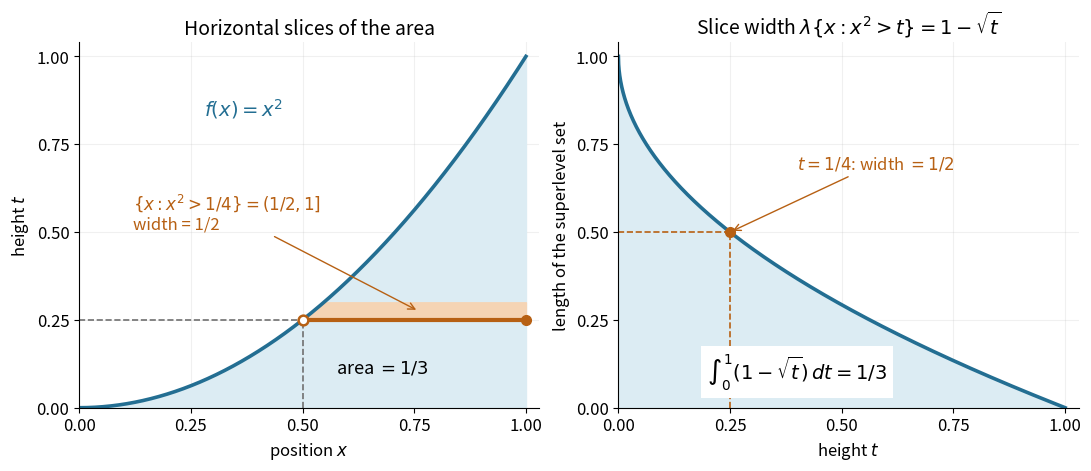

Write Python code to recreate this figure. (Note: this script raises an exception after producing the figure.)
"""Horizontal layers for x**2 on [0, 1]; Python 3.14, NumPy, Matplotlib.

Run from _media with MPLBACKEND=Agg MPLCONFIGDIR=/tmp; saves the PNG
with this script's basename to the current working directory.
"""

from pathlib import Path

import matplotlib.pyplot as plt
import numpy as np


def main():
    x = np.linspace(0.0, 1.0, 4001)
    t = np.linspace(0.0, 1.0, 4001)
    widths = 1.0 - np.sqrt(t)
    vertical_area = np.trapezoid(x**2, x)
    horizontal_area = np.trapezoid(widths, t)
    assert abs(vertical_area - 1.0 / 3.0) < 1e-7
    assert abs(horizontal_area - 1.0 / 3.0) < 1e-6
    assert 1.0 - np.sqrt(0.25) == 0.5

    plt.rcParams.update({
        "font.size": 12,
        "axes.titlesize": 14,
        "axes.spines.top": False,
        "axes.spines.right": False,
        "figure.facecolor": "white",
        "axes.facecolor": "white",
        "savefig.facecolor": "white",
    })
    fig, (left, right) = plt.subplots(
        1, 2, figsize=(10.8, 4.6), dpi=130, constrained_layout=True
    )
    blue = "#236e92"
    orange = "#b76013"
    left.fill_between(x, 0, x**2, color="#dcecf3")
    left.plot(x, x**2, color=blue, lw=2.6)
    left.text(0.28, 0.83, r"$f(x)=x^2$", color=blue, fontsize=14)
    left.text(0.68, 0.1, r"area $=1/3$", fontsize=13, ha="center")

    # A band illustrates width(t) dt; the exact slice is the line at t = 1/4.
    band_t = np.linspace(0.25, 0.30, 201)
    left.fill_betweenx(band_t, np.sqrt(band_t), 1.0, color="#f5d4b4")
    left.hlines(0.25, 0.0, 0.5, color="#707070", ls="--", lw=1.2)
    left.vlines(0.5, 0.0, 0.25, color="#707070", ls="--", lw=1.2)
    left.plot([0.5, 1.0], [0.25, 0.25], color=orange, lw=3)
    left.plot(0.5, 0.25, "o", color=orange, mfc="white", ms=7, mew=1.8)
    left.plot(1.0, 0.25, "o", color=orange, ms=7)
    left.annotate(
        r"$\{x:x^2>1/4\}=(1/2,1]$" + "\nwidth = 1/2",
        xy=(0.76, 0.275), xytext=(0.12, 0.51),
        arrowprops={"arrowstyle": "->", "color": orange},
        color=orange, fontsize=12,
    )
    left.set(
        title="Horizontal slices of the area",
        xlabel=r"position $x$", ylabel=r"height $t$",
        xlim=(0, 1.03), ylim=(0, 1.04),
    )

    right.fill_between(t, 0, widths, color="#dcecf3")
    right.plot(t, widths, color=blue, lw=2.6)
    right.plot(0.25, 0.5, "o", color=orange, ms=7)
    right.vlines(0.25, 0, 0.5, color=orange, lw=1.2, ls="--")
    right.hlines(0.5, 0, 0.25, color=orange, lw=1.2, ls="--")
    right.annotate(
        r"$t=1/4$: width $=1/2$",
        xy=(0.25, 0.5), xytext=(0.40, 0.68),
        arrowprops={"arrowstyle": "->", "color": orange},
        color=orange, fontsize=12,
    )
    right.text(0.40, 0.08, r"$\int_0^1(1-\sqrt{t})\,dt=1/3$",
               ha="center", fontsize=14,
               bbox={"facecolor": "white", "edgecolor": "none", "pad": 4})
    right.set(
        title=r"Slice width $\lambda\{x:x^2>t\}=1-\sqrt{t}$",
        xlabel=r"height $t$", ylabel="length of the superlevel set",
        xlim=(0, 1.03), ylim=(0, 1.04),
    )
    for ax in (left, right):
        ax.set_xticks([0, 0.25, 0.5, 0.75, 1])
        ax.set_yticks([0, 0.25, 0.5, 0.75, 1])
        ax.grid(alpha=0.18)
        ax.set_axisbelow(True)
    output = Path(Path(__file__).with_suffix(".png").name)
    fig.savefig(output, transparent=False)
    plt.close(fig)
    print(f"Saved {output}; vertical area = {vertical_area:.9f}, "
          f"horizontal area = {horizontal_area:.9f}; exact area = 1/3.")


if __name__ == "__main__":
    main()
